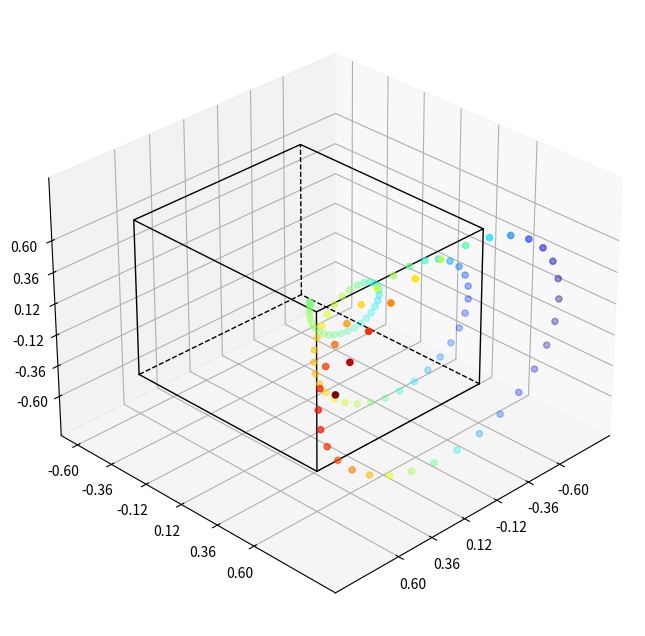
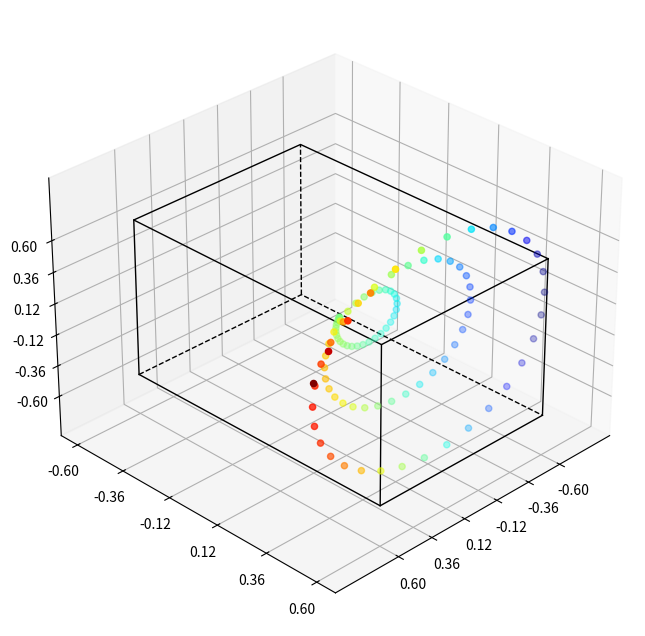

The matplotlib source for these figures, in order:
from matplotlib import pyplot as plt
import numpy as np
from mpl_toolkits.mplot3d import Axes3D


def get_ptcloud_img(ptcloud):


    f = plt.figure(figsize=(8, 8))

    x, z, y = ptcloud
    ax = plt.axes(projection='3d')
    #ax.axis('off')
    #ax.axis('scaled')
    ax.view_init(30, 45)

    #p_max, p_min = np.p_max(ptcloud), np.p_min(ptcloud)
    p_max = 0.6
    p_min = -0.6
    '''ax.set_xbound(p_min, p_max)
    ax.set_ybound(p_min, p_max)
    ax.set_zbound(p_min, p_max)'''
    
    dx = 1.2
    xx = [p_min, p_max, p_max, p_min, p_min]
    yy = [p_max, p_max, p_min, p_min, p_max]
    kwargs1 = {'linewidth':1, 'color':'black', 'linestyle':'-'}
    kwargs2 = {'linewidth':1, 'color':'black', 'linestyle':'--'}
    ax.plot(xx, yy, p_max, **kwargs1)
    ax.plot(xx[:3], yy[:3], p_min, **kwargs1)
    ax.plot(xx[2:], yy[2:], p_min, **kwargs2)
    for n in range(3):
        ax.plot([xx[n], xx[n]], [yy[n], yy[n]], [p_min, p_max], **kwargs1)
    ax.plot([xx[3], xx[3]], [yy[3], yy[3]], [p_min, p_max], **kwargs2)
    
    ax.set_xticks(np.linspace(p_min, p_max, 6))
    ax.set_yticks(np.linspace(p_min, p_max, 6))
    ax.set_zticks(np.linspace(p_min, p_max, 6))
    
    ax.scatter(x, y, z, zdir='z', c=x, cmap='jet')

    plt.show()

#构建xyz
z = np.linspace(0, 1, 100)
x = z * np.sin(20 * z)
y = z * np.cos(20 * z)
c = x + y

b = z*0.5

get_ptcloud_img([x,y,z])
get_ptcloud_img([x,y,z*0.5])
